Run: headless pygame with SDL's dummy video driver; simulated clock (each Clock.tick advances the game by its frame time, no real sleeping); random seed 0; keys injected as events and as key.get_pressed() state; mouse plan: one left click at the window centre at the start of phase 2, then a move to the lower-right quarter at the start of phase 3.
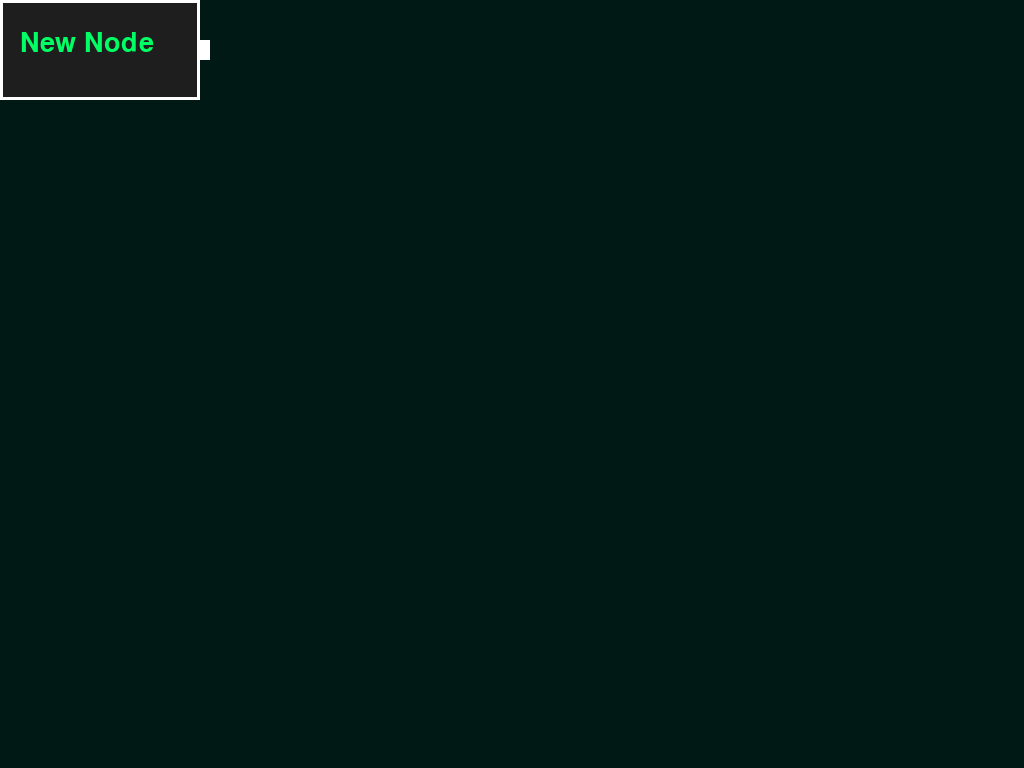
Frame 1 of 4 · flips 1–60 · no input
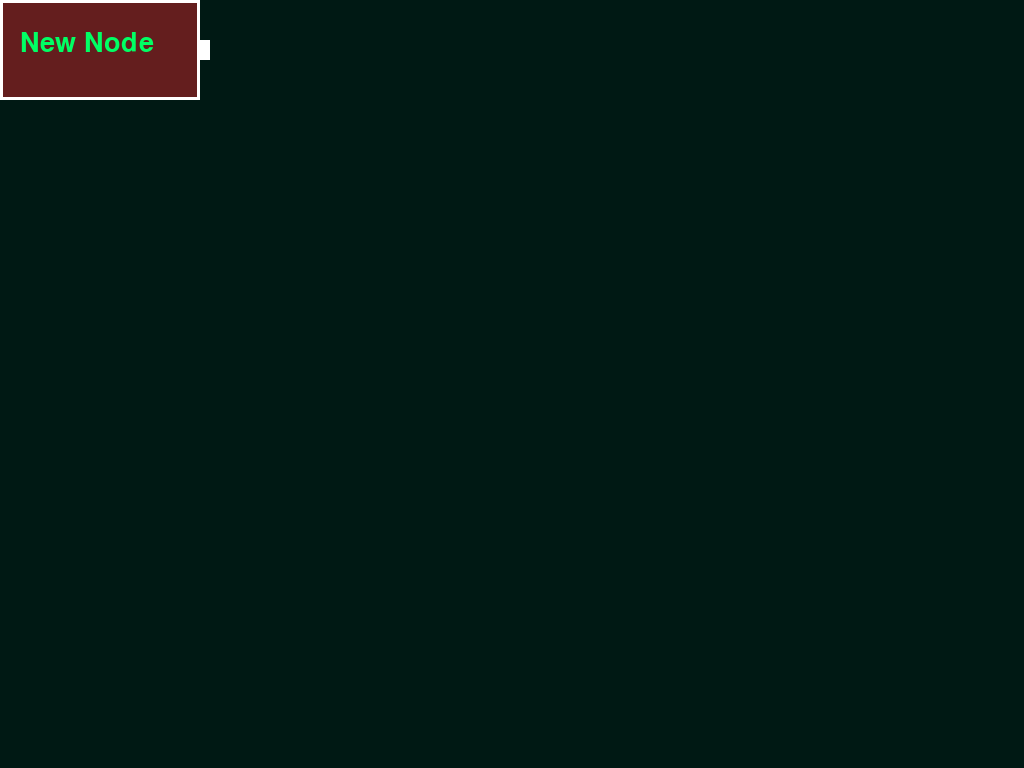
Frame 2 of 4 · flips 61–180 · clicked the window centre · tapped SPACE, RETURN · held RIGHT (→), D
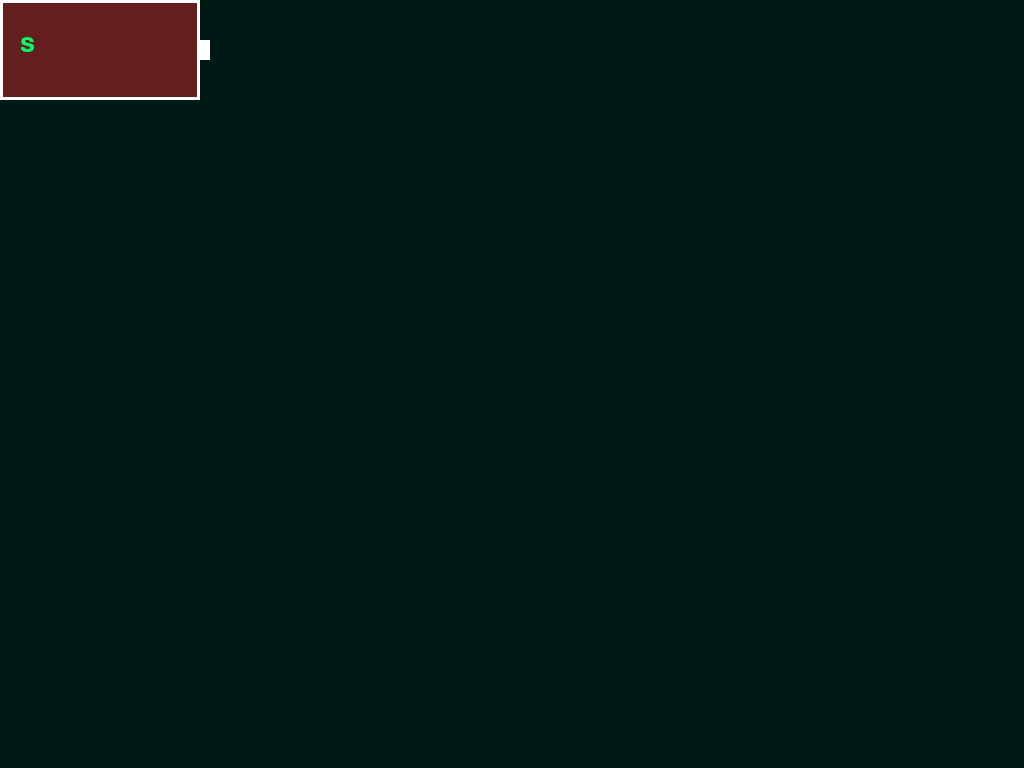
Frame 3 of 4 · flips 181–300 · moved the mouse to the lower-right quarter · held DOWN (↓), S
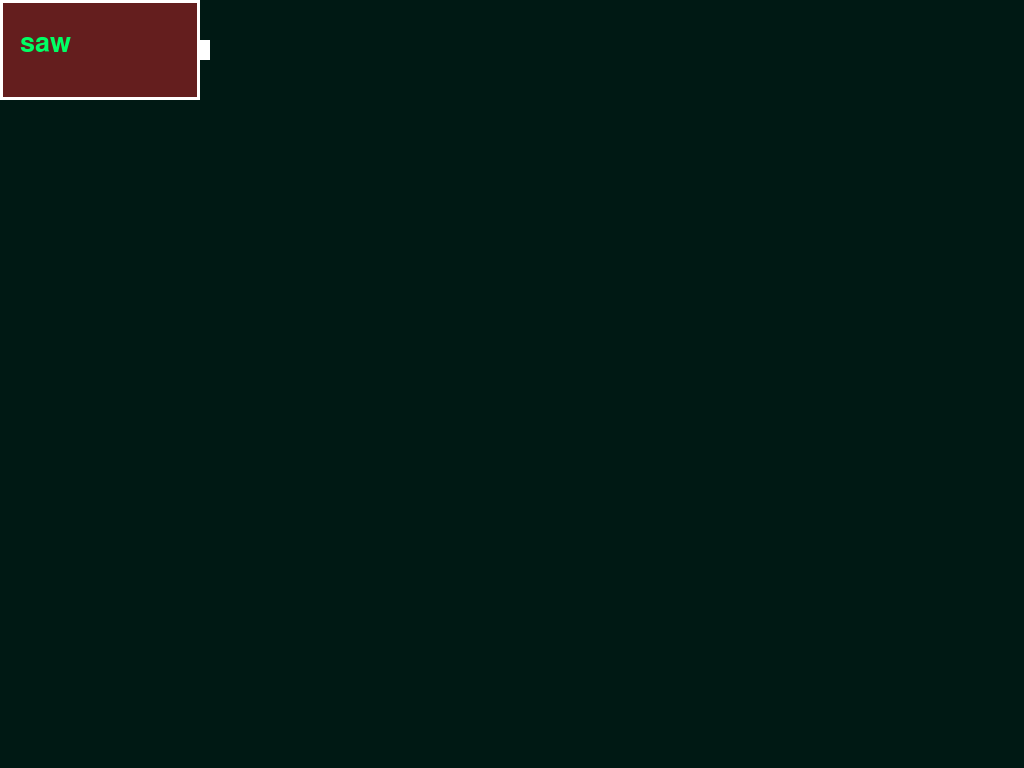
Frame 4 of 4 · flips 301–420 · held LEFT (←), A, UP (↑), W

The pygame program that drew these frames:

import pygame, sys
from pygame import * 
from pygame.locals import *
from pygame import mixer
from random import randint as rd

pygame.init()
sw, sy = pygame.display.Info().current_w, pygame.display.Info().current_h
screen = pygame.display.set_mode((sw,sy))
clock = pygame.time.Clock()

def write(blit=True, text='sample text', position=(0, 0), color=(0, 0, 0), fontsize=20, font='arial'):
    font = pygame.font.SysFont(font, fontsize)
    text = font.render(text, True, color)
    if blit:
        screen.blit(text, position)
    else:
        return text, position

class Node:
    def __init__(self):
        self.rect = Rect(0, 0, 200, 100)
        self.name = "New Node"
        self.inputno = 3
        self.anchor = False
        self.selected = False
        self.editedname = False
        self.namespace = pygame.Surface(self.rect.size)
        self.outrect = [Rect(0, 0, 10, 20), 0]
        self.inrects = []
        for i in range(self.inputno):
            self.inrects.append([Rect(self.rect.x - 10, self.rect.y - 20 + 30*(i+1), 10, 20), 0])
    def display(self):
        result = False
        mx, my = pygame.mouse.get_pos()
        if not self.rect.collidepoint(mx, my):
            pygame.draw.rect(self.namespace, (10, 10, 10), (0, 0, self.rect.width, self.rect.height))
        else:
            pygame.draw.rect(self.namespace, (30, 30, 30), (0, 0, self.rect.width, self.rect.height))
            result = True
        if self.selected:
            pygame.draw.rect(self.namespace, (100, 30, 30), (0, 0, self.rect.width, self.rect.height))
        text, textpos = write(False, self.name, (20, 30), (0, 255, 100), 40)
        self.namespace.blit(text, textpos)
        pygame.draw.rect(self.namespace, (255, 255, 255), (0, 0, self.rect.width, self.rect.height), 3)
        screen.blit(self.namespace, self.rect.topleft) 
        for i in range(self.inputno):
            pygame.draw.rect(screen, (30, 100, 255), (self.rect.x - 10, self.rect.y - 20 + 30*(i+1), 10, 20))
        pygame.draw.rect(screen, (255, 255, 255), (self.rect.right, self.rect.centery - 10, 10, 20))
        self.outrect[0].x, self.outrect[0].y = self.rect.right, self.rect.centery - 10
        if pygame.mouse.get_pressed()[0]:
            if self.outrect[1]:
                pygame.draw.line(screen, (255, 255, 255), (mx, my), (self.outrect[0].center), 3)
            elif self.outrect[0].collidepoint(mx, my):
                self.outrect[1] = 1
        else:
            self.outrect[1] = 0
        for i in range(len(self.inrects)):
            self.inrects[i][0].x = self.rect.x - 10
            self.inrects[i][0].y = self.rect.y - 20 + 30*(i+1)
        return result

node1 = Node()
node2 = Node()
connections = []

def node_graph():
    running = True
    hover1 = False
    key_time = 0
    while running:
        for event in pygame.event.get():
            if event.type == pygame.QUIT:
                running = False
                pygame.quit()
                sys.exit()
            if event.type == KEYDOWN:
                if event.key == K_ESCAPE:
                    running = False
                    pygame.quit()
                    sys.exit()
                if node1.selected:
                    if not node1.editedname:
                        node1.name = ""
                        node1.editedname = True
                    if event.key == K_DELETE:
                        node1.name = ""
                    if event.key == K_BACKSPACE:
                        node1.name = node1.name[:-1]
                    elif event.key == K_MINUS:
                        node1.name += "_"
                    elif event.key == K_SPACE:
                        node1.name += " "
                    elif len(node1.name) < 12:
                        node1.name += event.unicode
                if node2.selected:
                    if not node2.editedname:
                        node2.name = ""
                        node2.editedname = True
                    if event.key == K_DELETE:
                        node2.name = ""
                    if event.key == K_BACKSPACE:
                        node2.name = node2.name[:-1]
                    elif event.key == K_MINUS:
                        node2.name += "_"
                    elif event.key == K_SPACE:
                        node2.name += " "
                    elif len(node2.name) < 12:
                        node2.name += event.unicode
            if event.type == MOUSEBUTTONDOWN:
                if hover1:
                    node1.anchor = True
                    node1.selected = not node1.selected
                else:
                    node1.selected = False
                if hover2:
                    node2.anchor = True
                    node2.selected = not node2.selected
                else:
                    node2.selected = False
            if event.type == MOUSEBUTTONUP:
                node1.anchor = False
                node2.anchor = False
                if node1.outrect[1]:
                    for rect in node2.inrects:
                        if rect[0].collidepoint(pygame.mouse.get_pos()):
                            connections.append([node1.outrect[0], rect[0]])
                            rect[1] = 1
                if node2.outrect[1]:
                    for rect in node1.inrects:
                        if rect[0].collidepoint(pygame.mouse.get_pos()):
                            connections.append([node2.outrect[0], rect[0]])
                            rect[1] = 1

        # Edit the node name
        if node1.selected:
            keys_pressed = pygame.key.get_pressed()
            if keys_pressed[K_BACKSPACE] and len(node1.name) > 0:
                key_time += 0.1
                if key_time > 3:
                    node1.name = node1.name[:-1]
            else:
                key_time = 0

        if node2.selected:
            keys_pressed = pygame.key.get_pressed()
            if keys_pressed[K_BACKSPACE] and len(node2.name) > 0:
                key_time += 0.1
                if key_time > 3:
                    node2.name = node2.name[:-1]
            else:
                key_time = 0

        screen.fill((0, 25, 20))

        # Node follows mouse when selected
        hover1 = node1.display()
        hover2 = node2.display()
        if node1.anchor:
            node1.rect.centerx, node1.rect.centery = pygame.mouse.get_pos()
        elif node2.anchor:
            node2.rect.centerx, node2.rect.centery = pygame.mouse.get_pos()
        
        for node in connections:
            pygame.draw.line(screen, (255, 255, 255), node[0].center, node[1].center, 3)
            
        pygame.display.update()
        clock.tick(60)

def gameloop():
    running = True
    while running:
        for event in pygame.event.get():
            if event.type == pygame.QUIT:
                running = False
                pygame.quit()
                sys.exit()
            if event.type == KEYDOWN:
                if event.key == K_ESCAPE:
                    running = False
                    pygame.quit()
                    sys.exit()


            screen.fill((0, 25, 20))

            pygame.display.update()
            clock.tick(60)

if __name__ == "__main__":
    node_graph()
